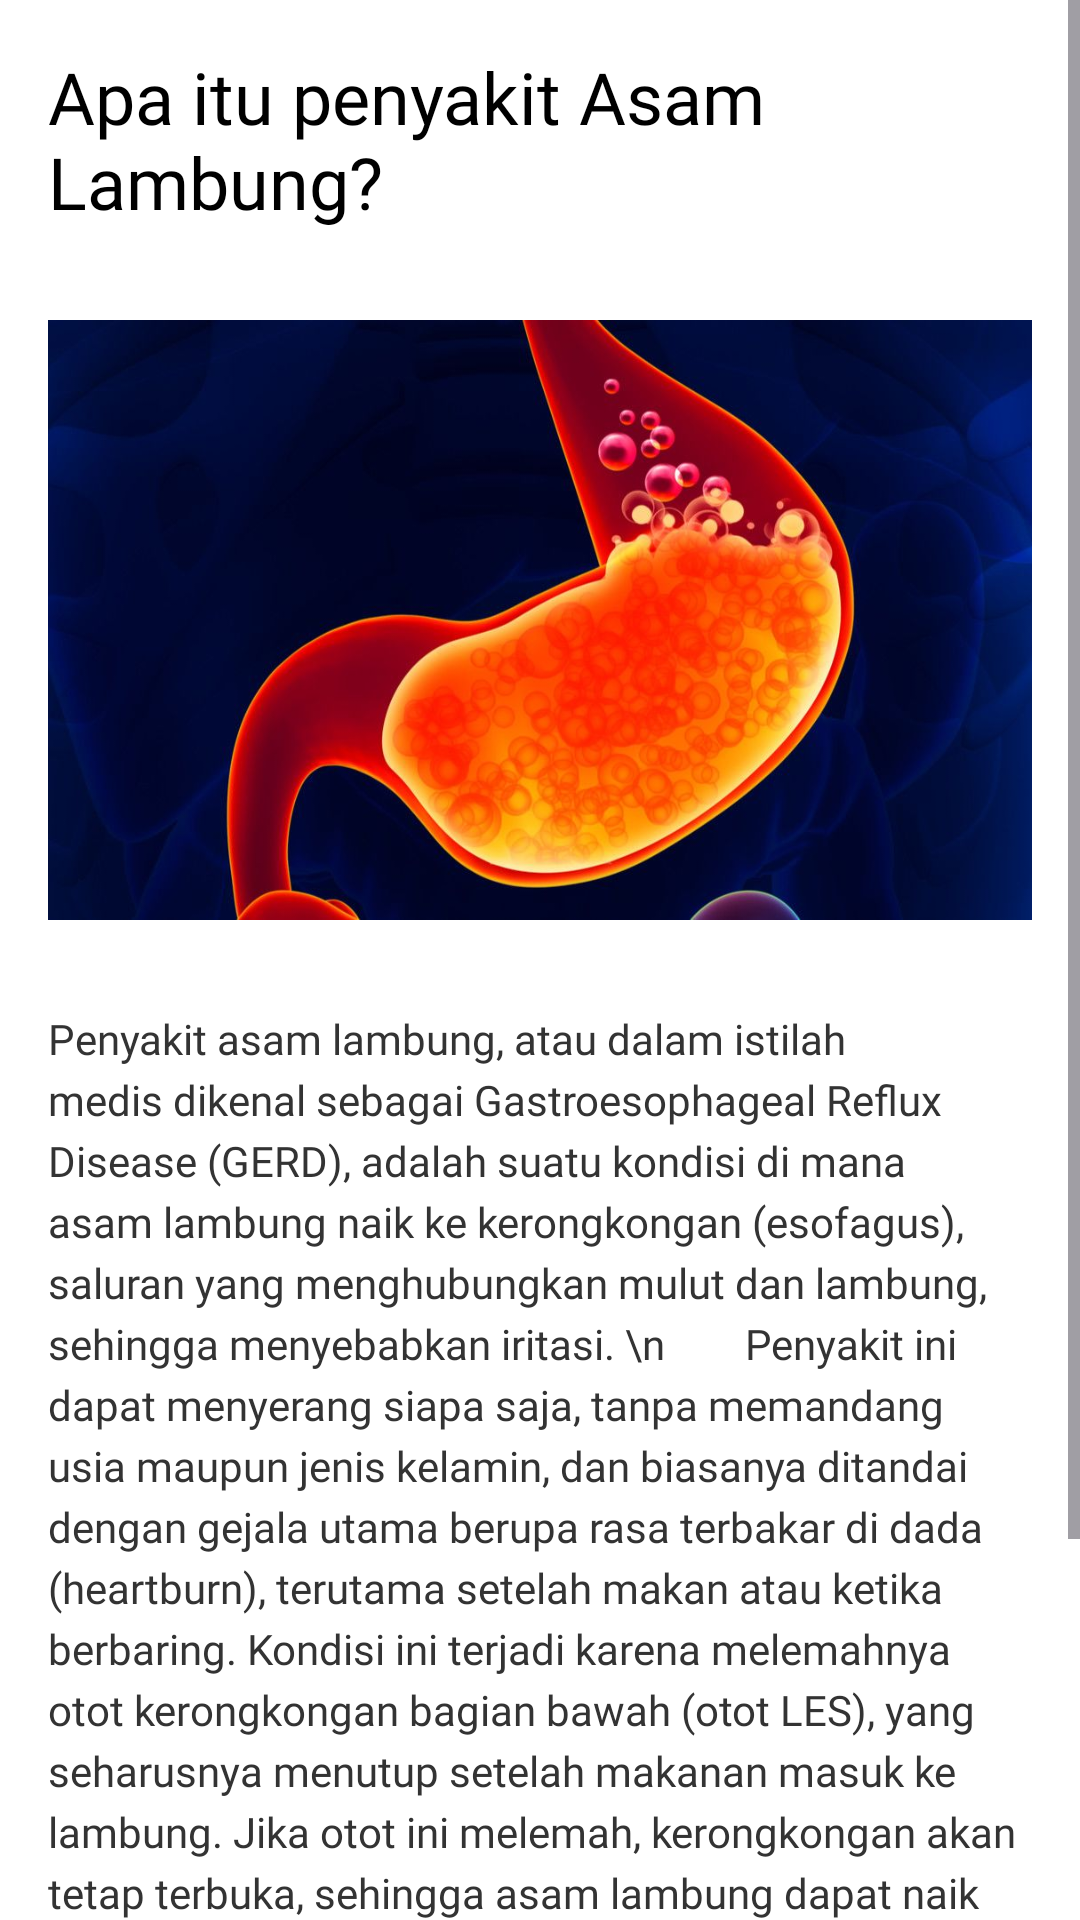

Write the Android layout XML for this screen, with the resource values it uses.
<!-- AndroidManifest.xml: application theme Theme.PyChan -->
<!-- res/layout/fragment_dashboard.xml -->
<ScrollView xmlns:android="http://schemas.android.com/apk/res/android"
    android:layout_width="match_parent"
    android:layout_height="match_parent"
    android:background="#FFFFFF">

    
    <LinearLayout
        android:layout_width="match_parent"
        android:layout_height="wrap_content"
        android:orientation="vertical"
        android:padding="16dp">

        
        <TextView
            android:id="@+id/tv_title_dashboard"
            android:layout_width="match_parent"
            android:layout_height="wrap_content"
            android:fontFamily="@font/inter_semibold"
            android:paddingBottom="30dp"
            android:text="Apa itu penyakit Asam Lambung?"
            android:textColor="#000000"
            android:textSize="24sp" />

        
        <ImageView
            android:id="@+id/iv_image_dashboard"
            android:layout_width="match_parent"
            android:layout_height="200dp"
            android:layout_marginBottom="30dp"
            android:background="@drawable/card_background"
            android:scaleType="centerCrop"
            android:src="@drawable/asam_lambung" />

        
        <TextView
            android:id="@+id/tv_description_dashboard"
            android:layout_width="match_parent"
            android:layout_height="wrap_content"
            android:fontFamily="@font/inter_medium"
            android:lineSpacingExtra="4dp"
            android:text="Penyakit asam lambung, atau dalam istilah medis dikenal sebagai Gastroesophageal Reflux Disease (GERD), adalah suatu kondisi di mana asam lambung naik ke kerongkongan (esofagus), saluran yang menghubungkan mulut dan lambung, sehingga menyebabkan iritasi. \n        Penyakit ini dapat menyerang siapa saja, tanpa memandang usia maupun jenis kelamin, dan biasanya ditandai dengan gejala utama berupa rasa terbakar di dada (heartburn), terutama setelah makan atau ketika berbaring. Kondisi ini terjadi karena melemahnya otot kerongkongan bagian bawah (otot LES), yang seharusnya menutup setelah makanan masuk ke lambung. Jika otot ini melemah, kerongkongan akan tetap terbuka, sehingga asam lambung dapat naik ke kerongkongan. \n        GERD yang tidak ditangani dengan baik dapat menyebabkan komplikasi serius, seperti peradangan pada esofagus (esofagitis), luka pada jaringan kerongkongan yang membuat sulit menelan, dan kondisi yang lebih serius seperti Barrett's esophagus, yang berisiko meningkatkan peluang terjadinya kanker esofagus"
            android:textColor="#333333"
            android:textSize="14sp" />
    </LinearLayout>
</ScrollView>
<!-- resources referenced by this layout -->
<resources>
  <!-- drawable asam_lambung: jpg bitmap (drawable, 59687 bytes) -->
  <!-- drawable card_background (drawable) -->
  <?xml version="1.0" encoding="utf-8"?>
  
  <shape xmlns:android="http://schemas.android.com/apk/res/android">
      <solid android:color="#FFFFFF"/> 
      <corners android:radius="8dp"/> 
      <elevation android:value="4dp"/> 
  </shape>
  <style name="Theme.PyChan" parent="Base.Theme.PyChan" />
  <style name="Base.Theme.PyChan" parent="Theme.Material3.DayNight.NoActionBar">
          
          
      </style>
</resources>
